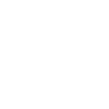
t = 0.00 s
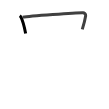
t = 1.75 s
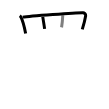
t = 3.50 s
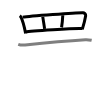
t = 5.50 s
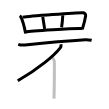
t = 7.25 s
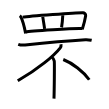
t = 9.00 s

The animated SVG that drew these frames (rendered in a browser with its animation timeline set to each time). Animation: 9 SMIL elements (animate=9); one cycle of 9.00 s.

<svg width="109px" height="109px" viewBox="0 0 px 109px" xmlns="http://www.w3.org/2000/svg" xmlns:xlink="http://www.w3.org/1999/xlink" xml:space="preserve" version="1.1"  baseProfile="full">
<path d="M19.75,15.75c0.41,0.29,0.83,0.53,1.01,0.89c1.42,2.85,3.91,11.74,4.88,16.86" style="fill:none;stroke:black;stroke-width:3;opacity:0">
  <animate attributeType="CSS" attributeName="opacity" from="0" to="1" begin="0s" dur="1s" repeatCount="0" fill="freeze" />
</path>
<path d="M22.72,17.12C28.65,16.29,77,12.5,83.1,12.73c1,0.04,2.83,1.45,2.57,3.03c-0.55,3.29-1.92,8.91-3.39,13.61" style="fill:none;stroke:black;stroke-width:3;opacity:0">
  <animate attributeType="CSS" attributeName="opacity" from="0" to="1" begin="1s" dur="1s" repeatCount="0" fill="freeze" />
</path>
<path d="M42.79,16.86c0.2,1.79,1.62,10.06,1.82,12.08" style="fill:none;stroke:black;stroke-width:3;opacity:0">
  <animate attributeType="CSS" attributeName="opacity" from="0" to="1" begin="2s" dur="1s" repeatCount="0" fill="freeze" />
</path>
<path d="M62.79,15.29c-0.15,2.86-0.92,10.33-1.23,12.09" style="fill:none;stroke:black;stroke-width:3;opacity:0">
  <animate attributeType="CSS" attributeName="opacity" from="0" to="1" begin="3s" dur="1s" repeatCount="0" fill="freeze" />
</path>
<path d="M25.75,31.76c3.05-0.56,50.5-4.01,56.75-3.26" style="fill:none;stroke:black;stroke-width:3;opacity:0">
  <animate attributeType="CSS" attributeName="opacity" from="0" to="1" begin="4s" dur="1s" repeatCount="0" fill="freeze" />
</path>
<path d="M18.25,44.31c1.8,0.65,5.08,0.84,6.88,0.65c13.62-1.46,40.52-4.08,60.25-5.25c2.99-0.18,4.79,0.31,6.29,0.63" style="fill:none;stroke:black;stroke-width:3;opacity:0">
  <animate attributeType="CSS" attributeName="opacity" from="0" to="1" begin="5s" dur="1s" repeatCount="0" fill="freeze" />
</path>
<path d="M61,44.25c0.13,0.9,0.1,2.51-0.75,3.6c-6,7.65-21.5,20.9-42.5,32.9" style="fill:none;stroke:black;stroke-width:3;opacity:0">
  <animate attributeType="CSS" attributeName="opacity" from="0" to="1" begin="6s" dur="1s" repeatCount="0" fill="freeze" />
</path>
<path d="M51.77,57.25c1.39,0.61,2.22,2.74,2.5,3.95c0.28,1.22,0,29.77-0.28,37.37" style="fill:none;stroke:black;stroke-width:3;opacity:0">
  <animate attributeType="CSS" attributeName="opacity" from="0" to="1" begin="7s" dur="1s" repeatCount="0" fill="freeze" />
</path>
<path d="M63.25,59.5c9.18,3.57,20.48,12.22,26,20.25" style="fill:none;stroke:black;stroke-width:3;opacity:0">
  <animate attributeType="CSS" attributeName="opacity" from="0" to="1" begin="8s" dur="1s" repeatCount="0" fill="freeze" />
</path>
</svg>
